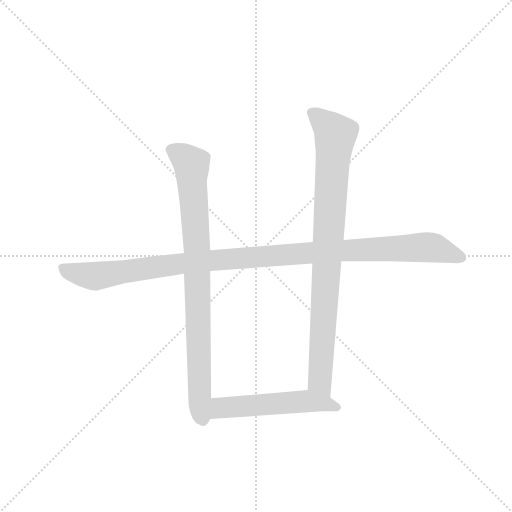
t = 0.00 s
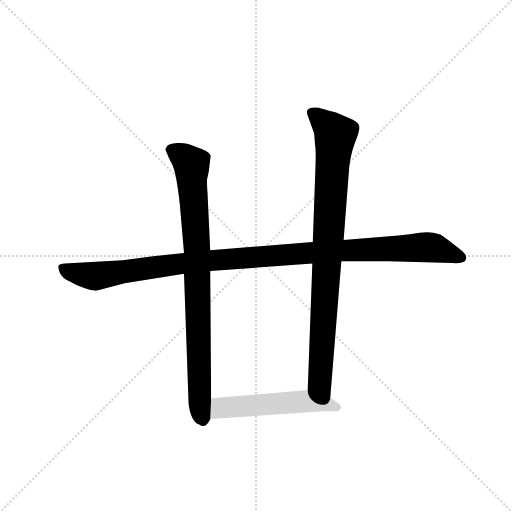
t = 3.11 s
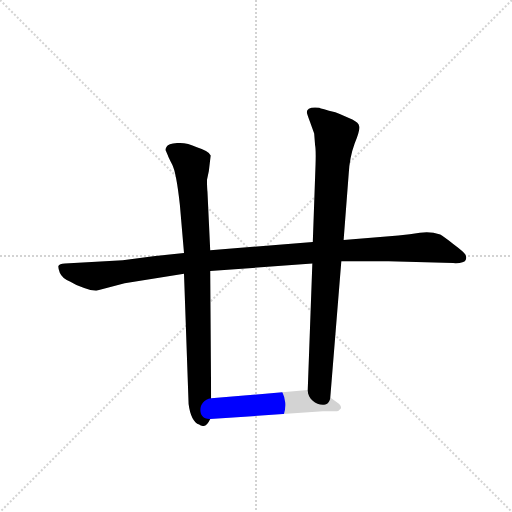
t = 3.29 s
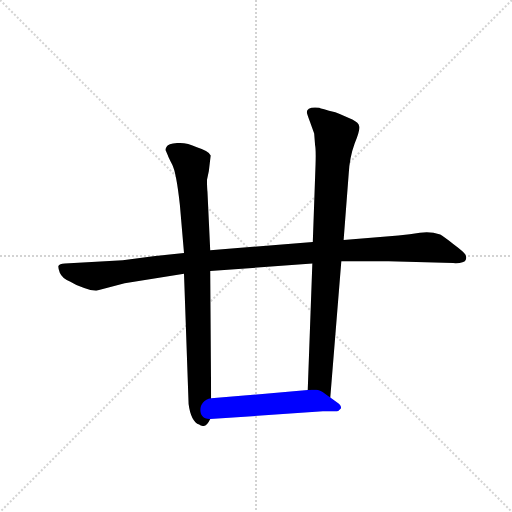
t = 3.48 s
t = 3.66 s: frame unchanged from t = 3.48 s, image omitted
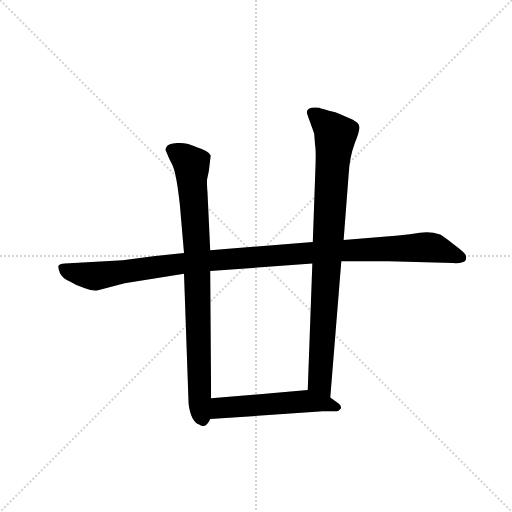
t = 4.28 s

The animated SVG that drew these frames (rendered in a browser with its animation timeline set to each time). Animation: 4 CSS @keyframes rules; one cycle of 4.28 s.

<svg version="1.1" viewBox="0 0 1024 1024" xmlns="http://www.w3.org/2000/svg">
  <g stroke="lightgray" stroke-dasharray="1,1" stroke-width="1" transform="scale(4, 4)">
    <line x1="0" y1="0" x2="256" y2="256"></line>
    <line x1="256" y1="0" x2="0" y2="256"></line>
    <line x1="128" y1="0" x2="128" y2="256"></line>
    <line x1="0" y1="128" x2="256" y2="128"></line>
  </g>
  <g transform="scale(0.92, -0.92) translate(60, -900)">
    <style type="text/css">
      
        @keyframes keyframes0 {
          from {
            stroke: blue;
            stroke-dashoffset: 1131;
            stroke-width: 128;
          }
          79% {
            animation-timing-function: step-end;
            stroke: blue;
            stroke-dashoffset: 0;
            stroke-width: 128;
          }
          to {
            stroke: black;
            stroke-width: 1024;
          }
        }
        #make-me-a-hanzi-animation-0 {
          animation: keyframes0 1.17041015625s both;
          animation-delay: 0s;
          animation-timing-function: linear;
        }
      
        @keyframes keyframes1 {
          from {
            stroke: blue;
            stroke-dashoffset: 868;
            stroke-width: 128;
          }
          74% {
            animation-timing-function: step-end;
            stroke: blue;
            stroke-dashoffset: 0;
            stroke-width: 128;
          }
          to {
            stroke: black;
            stroke-width: 1024;
          }
        }
        #make-me-a-hanzi-animation-1 {
          animation: keyframes1 0.9563802083333334s both;
          animation-delay: 1.17041015625s;
          animation-timing-function: linear;
        }
      
        @keyframes keyframes2 {
          from {
            stroke: blue;
            stroke-dashoffset: 896;
            stroke-width: 128;
          }
          74% {
            animation-timing-function: step-end;
            stroke: blue;
            stroke-dashoffset: 0;
            stroke-width: 128;
          }
          to {
            stroke: black;
            stroke-width: 1024;
          }
        }
        #make-me-a-hanzi-animation-2 {
          animation: keyframes2 0.9791666666666666s both;
          animation-delay: 2.1267903645833335s;
          animation-timing-function: linear;
        }
      
        @keyframes keyframes3 {
          from {
            stroke: blue;
            stroke-dashoffset: 533;
            stroke-width: 128;
          }
          63% {
            animation-timing-function: step-end;
            stroke: blue;
            stroke-dashoffset: 0;
            stroke-width: 128;
          }
          to {
            stroke: black;
            stroke-width: 1024;
          }
        }
        #make-me-a-hanzi-animation-3 {
          animation: keyframes3 0.6837565104166666s both;
          animation-delay: 3.10595703125s;
          animation-timing-function: linear;
        }
      
    </style>
    
      <path d="M 806 388 L 687 378 L 620 374 L 397 356 L 340 350 L 273 343 L 207 334 L 81 327 Q 69 326 67 322 Q 66 318 70 307 Q 75 295 92 288 Q 108 278 123 274 Q 138 268 149 268 L 211 284 L 340 305 L 397 311 L 619 327 L 682 332 L 785 332 L 925 328 Q 949 327 952 334 Q 955 340 952 346 Q 949 352 926 369 Q 904 386 897 390 Q 875 398 853 394 Q 832 390 806 388 Z" fill="lightgray"></path>
    
      <path d="M 397 356 L 391 483 Q 390 491 390 509 L 394 528 L 398 562 Q 396 571 368 580 Q 345 591 325 589 Q 305 587 303 582 Q 298 576 301 571 L 305 562 Q 306 558 314 543 Q 323 527 331 455 L 340 350 L 340 305 L 350 22 Q 355 -16 373 -23 Q 377 -27 383 -26 Q 390 -26 397 -11 L 399 34 L 397 311 L 397 356 Z" fill="lightgray"></path>
    
      <path d="M 687 378 L 698 522 Q 700 558 711 588 Q 723 618 721 625 Q 720 633 706 640 Q 692 647 669 656 Q 638 664 634 666 Q 607 669 607 656 Q 607 653 614 635 L 623 610 L 625 584 Q 627 574 626 543 L 620 374 L 619 327 L 609 52 C 608 22 656 6 658 36 L 682 332 L 687 378 Z" fill="lightgray"></path>
    
      <path d="M 397 -11 L 642 6 L 672 6 Q 676 6 681 12 Q 683 18 673 25 L 658 36 C 634 54 633 54 609 52 L 399 34 C 369 31 367 -13 397 -11 Z" fill="lightgray"></path>
    
    
      <clipPath id="make-me-a-hanzi-clip-0">
        <path d="M 806 388 L 687 378 L 620 374 L 397 356 L 340 350 L 273 343 L 207 334 L 81 327 Q 69 326 67 322 Q 66 318 70 307 Q 75 295 92 288 Q 108 278 123 274 Q 138 268 149 268 L 211 284 L 340 305 L 397 311 L 619 327 L 682 332 L 785 332 L 925 328 Q 949 327 952 334 Q 955 340 952 346 Q 949 352 926 369 Q 904 386 897 390 Q 875 398 853 394 Q 832 390 806 388 Z"></path>
      </clipPath>
      <path clip-path="url(#make-me-a-hanzi-clip-0)" d="M 77 316 L 147 299 L 392 334 L 863 363 L 881 362 L 943 340" fill="none" id="make-me-a-hanzi-animation-0" stroke-dasharray="1003 2006" stroke-linecap="round"></path>
    
      <clipPath id="make-me-a-hanzi-clip-1">
        <path d="M 397 356 L 391 483 Q 390 491 390 509 L 394 528 L 398 562 Q 396 571 368 580 Q 345 591 325 589 Q 305 587 303 582 Q 298 576 301 571 L 305 562 Q 306 558 314 543 Q 323 527 331 455 L 340 350 L 340 305 L 350 22 Q 355 -16 373 -23 Q 377 -27 383 -26 Q 390 -26 397 -11 L 399 34 L 397 311 L 397 356 Z"></path>
      </clipPath>
      <path clip-path="url(#make-me-a-hanzi-clip-1)" d="M 312 575 L 340 559 L 357 538 L 369 349 L 374 18 L 381 -14" fill="none" id="make-me-a-hanzi-animation-1" stroke-dasharray="740 1480" stroke-linecap="round"></path>
    
      <clipPath id="make-me-a-hanzi-clip-2">
        <path d="M 687 378 L 698 522 Q 700 558 711 588 Q 723 618 721 625 Q 720 633 706 640 Q 692 647 669 656 Q 638 664 634 666 Q 607 669 607 656 Q 607 653 614 635 L 623 610 L 625 584 Q 627 574 626 543 L 620 374 L 619 327 L 609 52 C 608 22 656 6 658 36 L 682 332 L 687 378 Z"></path>
      </clipPath>
      <path clip-path="url(#make-me-a-hanzi-clip-2)" d="M 618 655 L 669 607 L 635 70 L 654 44" fill="none" id="make-me-a-hanzi-animation-2" stroke-dasharray="768 1536" stroke-linecap="round"></path>
    
      <clipPath id="make-me-a-hanzi-clip-3">
        <path d="M 397 -11 L 642 6 L 672 6 Q 676 6 681 12 Q 683 18 673 25 L 658 36 C 634 54 633 54 609 52 L 399 34 C 369 31 367 -13 397 -11 Z"></path>
      </clipPath>
      <path clip-path="url(#make-me-a-hanzi-clip-3)" d="M 404 -4 L 423 14 L 608 28 L 672 16" fill="none" id="make-me-a-hanzi-animation-3" stroke-dasharray="405 810" stroke-linecap="round"></path>
    
  </g>
</svg>
